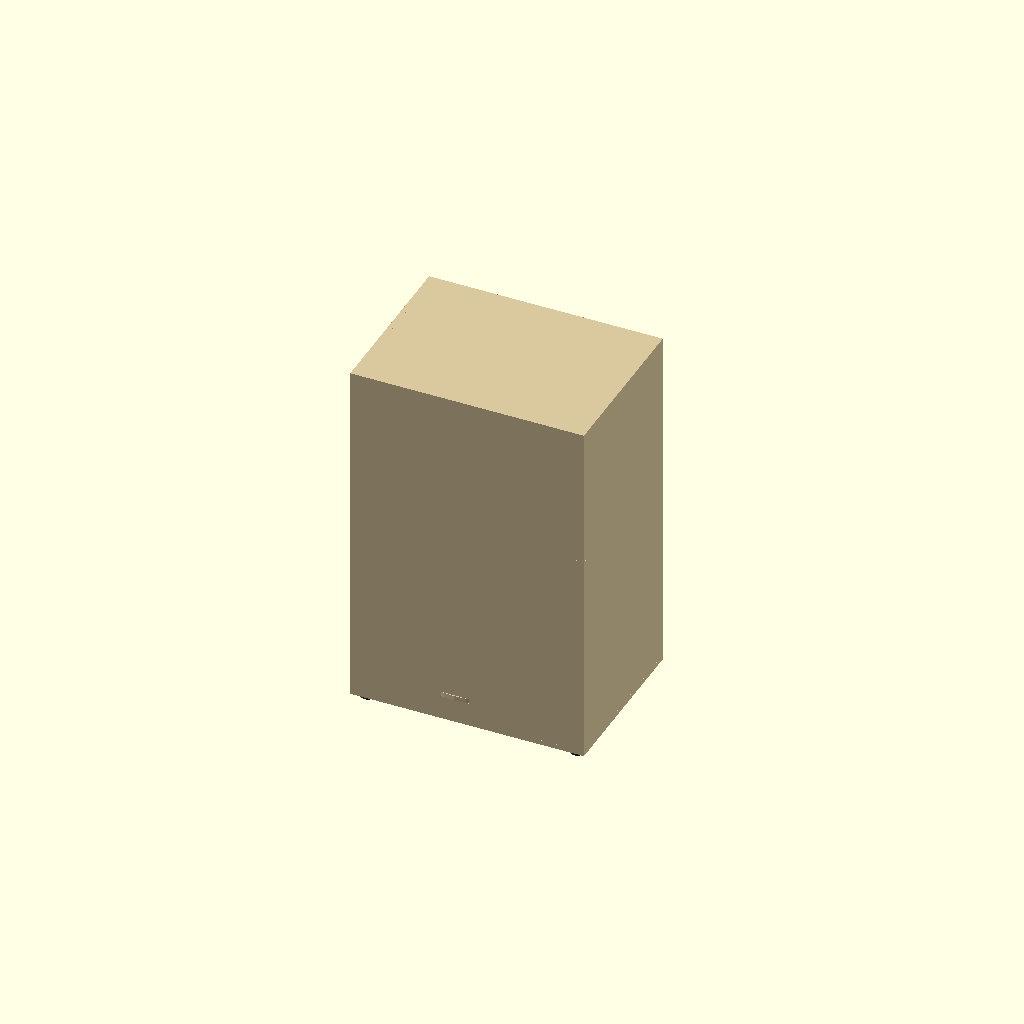
Cell 1: the model at its default parameters.
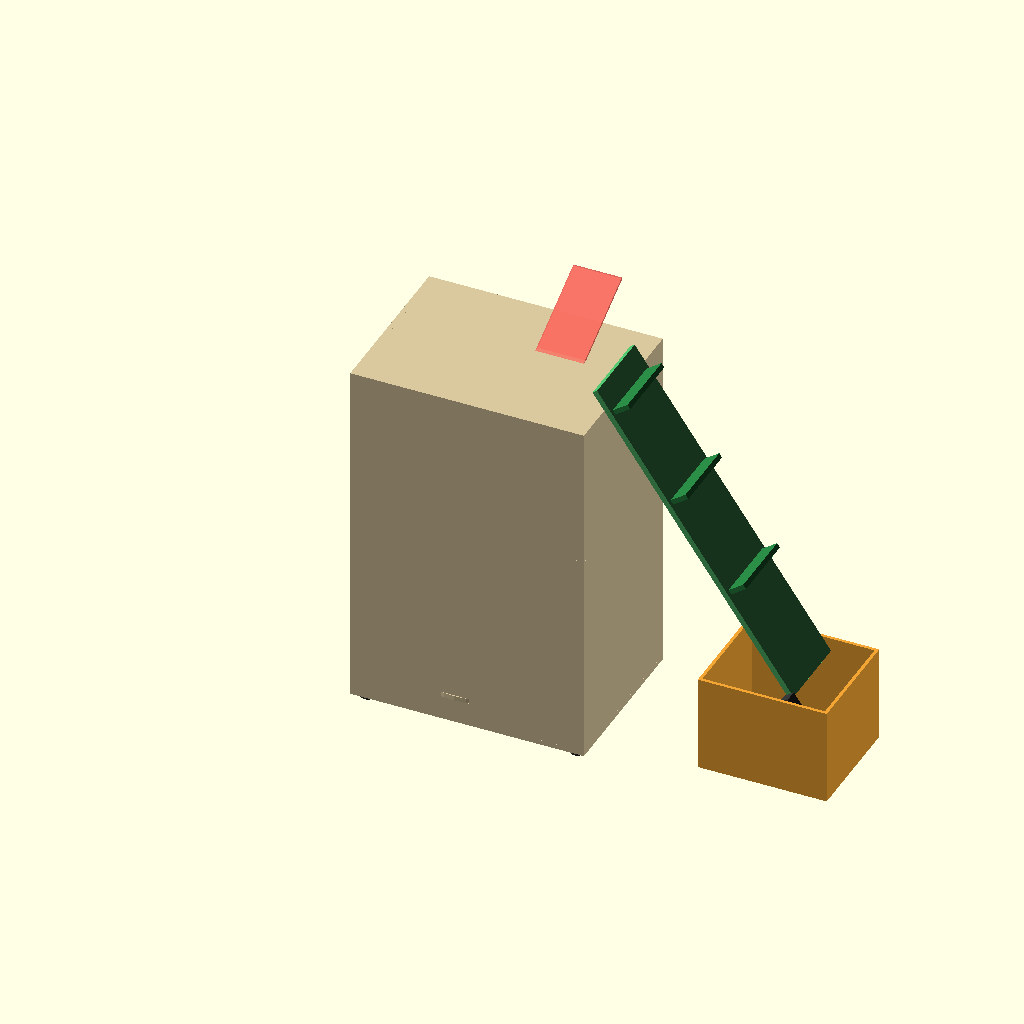
Cell 2: bulk_module = true (everything else at default).
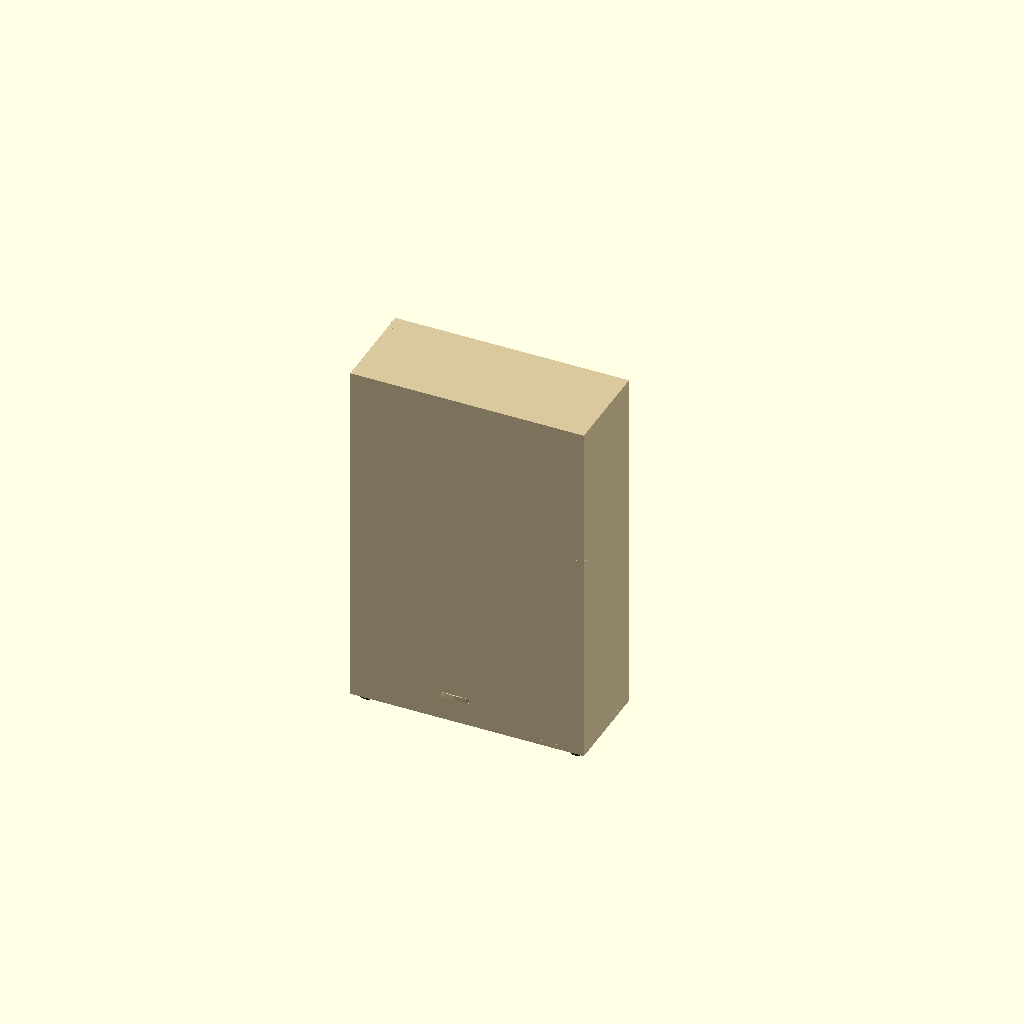
Cell 3: the same model with cutaway = true.
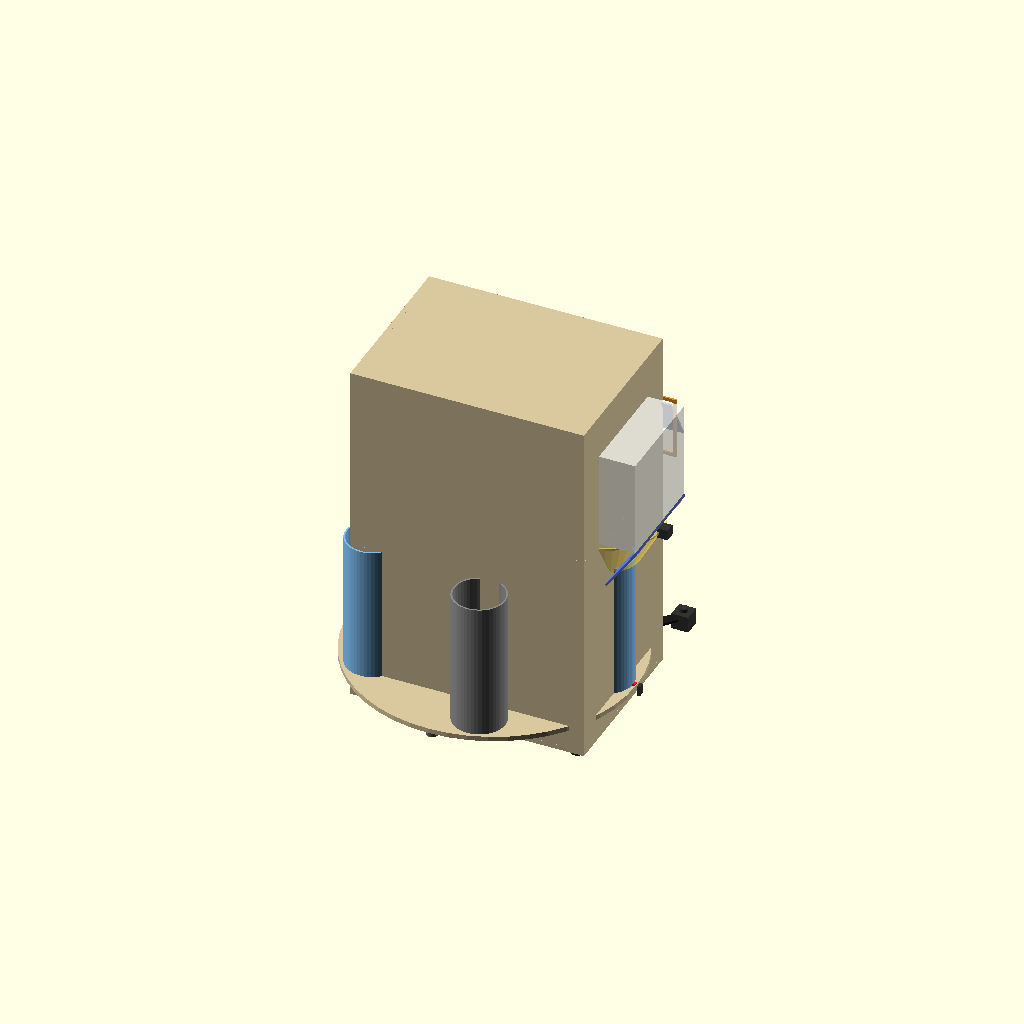
Cell 4: orbit = 280 (everything else at default).
All cells are drawn from one camera (rotation 55°, 0°, 25°, orthographic, colour scheme Cornfield), so only the parameter changes between them.
OpenSCAD source file cad/full_machine_concept.scad:
// ============================================================
// 가정용 분리수거 자동분류기 — 실현가능성 우선 재설계 v1.0
// 단위: mm | OpenSCAD | 색상은 F5(미리보기)
//
// ★ 설계 철학: "만들 수 있는 것만 그린다"
//   - 기본 = 시연기(1개 투입). bulk_module=true 로 벌크 확장 표시
//   - MDF 12mm 판재 + 3D프린팅 소품 + 시판 원형통으로 제작 가능한 형태
//   - 과설계 제거: 외닫이 트랩도어(서보1), 게이트/리턴슈트 없음
//     (복수투입은 YOLO 박스 카운트 → 판별불가함으로 처리)
//
// ★ 코드 내장 검증 (F5 시 콘솔 echo 출력):
//   [1] 카메라 화각  [2] 유리 낙하고  [3] 2L 페트 수거함 수용
// ============================================================

bulk_module = false;   // ← true 로 바꾸면 호퍼+컨베이어 확장 표시
cutaway = false;       // ← true: 앞쪽 절반을 잘라 내부 구조 보기

$fn = 48;
t = 12;                                   // MDF 판 두께

// ---------------- 치수 (시연기 본체) ----------------
W = 580;  D = 420;  H = 880;              // 본체 외형
cx = 260; cy = D/2;                       // 캐러셀 축 (좌측 치우침)
orbit = 140;                              // 수거함 궤도 반경
drop_x = cx + orbit;                      // ★ 고정 수직 낙하선 x = 400
bin_r = 65; bin_h = 340;                  // 수거함 (2L: ⌀110×310 수용)
turn_r = orbit + bin_r + 8;               // 턴테이블 반경 = 213
turn_z = 60;                              // 턴테이블 상면 높이
stage_s = 260; stage_h = 240;             // 촬영 스테이지 내부
stage_z = turn_z + t + bin_h + 120;       // 수거함 상단 +120: 문짝 스윙(106)+낙하고(≤150) 동시 충족
cam_h  = stage_h - 20;                    // 카메라 높이(스테이지 바닥 기준)
inlet_w = 130; inlet_h = 140;             // 규격 투입구 (⌀110 페트 대응)

// ---------------- 검증 echo ----------------
fov_need = 2 * atan((stage_s/2) / cam_h);
echo(str("[검증1] 필요 화각 = ", round(fov_need), "° (PiCam3 수평 66° → ",
         fov_need < 66 ? "OK" : "부족! 스테이지 축소 필요", ")"));
echo(str("[검증2] 유리 낙하고(트랩도어→수거함 상단) = ", stage_z - (turn_z+t+bin_h),
         "mm (목표 ≤150 OK, 수거함 바닥 EVA폼 별도)"));
echo(str("[검증3] 수거함 내경 ", (bin_r-4)*2, "mm·깊이 ", bin_h,
         "mm vs 2L페트 ⌀110×310 → ", ((bin_r-4)*2>110 && bin_h>310) ? "OK" : "부족"));
door_drop = (stage_s/2) * sin(55);
clearance = stage_z - (turn_z + t + bin_h);
echo(str("[검증4] 양문 트랩도어 개방시 하강 ", round(door_drop), "mm vs 수거함까지 여유 ",
         clearance, "mm → ", door_drop < clearance ? "OK" : "충돌! 도어 축소 필요"));
echo(str("[치수] 스테이지 바닥 z=", stage_z, " / 본체 ", W, "x", D, "x", H));

// ---------------- 색상 ----------------
c_mdf   = [0.85, 0.78, 0.62];             // MDF
c_clear = [0.6, 0.75, 0.85, 0.55];                // 아크릴 창
c_mech  = [0.35, 0.45, 0.85];
c_bin   = [0.5, 0.75, 0.95];
c_rej   = [0.55, 0.55, 0.55];
c_dark  = [0.2, 0.2, 0.2];

// ============================================================
// 본체 캐비닛 (MDF 판재 구조 — 실제 재단 가능한 6면 구성)
// ============================================================
module cabinet_body() {
    color(c_mdf) {
        cube([W, t, H]);                                  // 뒷벽 (y=0)
        translate([0, D-t, 0]) difference() {             // 앞벽
            cube([W, t, H]);
            // 규격 투입구 (스테이지 정면, 낙하선 위치)
            translate([drop_x-inlet_w/2, -1, stage_z+40]) cube([inlet_w, t+2, inlet_h]);
            // 수거함 회수 도어 개구 (하부)
            translate([cx-170, -1, 40]) cube([340, t+2, bin_h+60]);
        }
        cube([t, D, H]);                                  // 좌벽
        translate([W-t, 0, 0]) cube([t, D, H]);           // 우벽
        translate([0, 0, H-t]) cube([W, D, t]);           // 천장
        cube([W, D, t]);                                  // 바닥
        difference() {                                    // 중판 (스테이지 받침)
            translate([0, 0, stage_z-t]) cube([W, D, t]);
            translate([drop_x-stage_s/2+10, cy-stage_s/2+10, stage_z-t-1])
                cube([stage_s-20, stage_s-20, t+2]);
        }
    }
    // 투입구 플랩 도어 (위 힌지, 반개방)
    color(c_mech, 0.9) translate([drop_x-inlet_w/2, D-t, stage_z+40+inlet_h])
        rotate([30, 0, 0]) translate([0, 0, -inlet_h]) cube([inlet_w, 4, inlet_h]);
    // 하부 회수 도어 (아크릴, 닫힌 상태) + 손잡이
    color(c_clear) translate([cx-170, D-2, 40]) cube([340, 4, bin_h+60]);
    color(c_dark)  translate([cx+130, D+2, 40+bin_h/2]) cube([8, 6, 60]);
    // 7" 디스플레이 (투입구 왼쪽) + 상태 LED 바
    color(c_dark)     translate([60, D-t+12.5, stage_z+30]) cube([160, 4, 110]);
    color([0.1,0.5,1]) translate([70, D-t+13, stage_z+40]) cube([140, 4.2, 90]);
    color([0.2,1,0.4]) translate([60, D-t+12.5, stage_z+150]) cube([160, 3, 6]);
    // 투입구 베젤 (3D프린팅 링, 규격 강조)
    color([0.9,0.55,0.15]) translate([drop_x-inlet_w/2-8, D-t+12, stage_z+32])
        difference() {
            cube([inlet_w+16, 5, inlet_h+16]);
            translate([8, -1, 8]) cube([inlet_w, 7, inlet_h]);
        }
    // 고무발 4개
    color(c_dark) for (p=[[30,30],[W-30,30],[30,D-30],[W-30,D-30]])
        translate([p[0], p[1], -14]) cylinder(r=18, h=14);
}

module cabinet() {
    if (cutaway) difference() {
        cabinet_body();
        translate([-50, cy+30, -30]) cube([W+700, D, H+100]);
    } else cabinet_body();
}

// ============================================================
// 캐러셀: 턴테이블(MDF 원판) + 시판 원형통 5개 + NEMA17 + 홀센서
//   i=0 칸이 낙하선(drop_x) 아래 정렬 상태
// ============================================================
module carousel() {
    color(c_mdf) translate([cx, cy, turn_z]) cylinder(r=turn_r, h=t);
    for (i = [0 : 4]) {
        ang = i * 72;
        col = (i == 4) ? c_rej : c_bin;
        color(col)
        translate([cx + orbit*cos(ang), cy + orbit*sin(ang), turn_z+t])
            difference() {
                cylinder(r=bin_r, h=bin_h);
                translate([0, 0, 4]) cylinder(r=bin_r-4, h=bin_h);
            }
    }
    // 구동: NEMA17 + GT2 벨트 감속 (토크 여유 확보)
    color(c_dark) {
        translate([cx, cy, turn_z-46]) cylinder(r=6, h=46);            // 축
        translate([cx+turn_r-60, cy+turn_r-40, t]) cube([42, 42, 40]); // NEMA17
    }
    color([0.9,0.1,0.1]) translate([cx+turn_r-12, cy-6, turn_z+t]) cube([10,10,4]);  // 마그넷
    color(c_dark) translate([cx+turn_r+4, cy-8, turn_z-10]) cube([8,16,24]);         // 홀센서
    // 턴테이블 가장자리 지지 롤러 3개 (중심축 단독 하중 방지 — 실제 필수 부품)
    color([0.4,0.4,0.45]) for (a=[30, 150, 270])
        translate([cx+(turn_r-22)*cos(a), cy+(turn_r-22)*sin(a), turn_z-16])
            cylinder(r=14, h=14);
    // GT2 감속: 센터 대풀리 + 모터 소풀리 + 벨트
    color(c_dark) translate([cx, cy, turn_z-28]) cylinder(r=34, h=10);
    color(c_dark) translate([cx+turn_r-39, cy+turn_r-19, t+40]) cylinder(r=10, h=10);
    color([0.1,0.1,0.1]) hull() {
        translate([cx, cy, turn_z-26]) cylinder(r=35, h=6);
        translate([cx+turn_r-39, cy+turn_r-19, turn_z-26]) cylinder(r=11, h=6);
    }
}

// ============================================================
// 촬영 스테이지 — 낙하선 위 오프셋. 외닫이 트랩도어(서보 1)
// ============================================================
module stage() {
    offx = drop_x - stage_s/2;
    offy = cy - stage_s/2;
    // 조명 박스 (내벽 무광백)
    color([0.97,0.97,0.95,0.75]) translate([offx, offy, stage_z])
        difference() {
            cube([stage_s, stage_s, stage_h]);
            translate([6,6,-1]) cube([stage_s-12, stage_s-12, stage_h-5]);
            translate([stage_s/2-inlet_w/2, stage_s-7, 30]) cube([inlet_w, 8, inlet_h]); // 투입 연결구
        }
    // 양문 트랩도어 (서보 2) — 외닫이는 개방시 수거함과 충돌(검증4)하여 기각
    color(c_mech) {
        translate([offx, cy, stage_z]) rotate([0, 55, 0])
            translate([0, -stage_s/2, -5]) cube([stage_s/2, stage_s, 5]);
        translate([offx+stage_s, cy, stage_z]) rotate([0, -55, 0])
            translate([-stage_s/2, -stage_s/2, -5]) cube([stage_s/2, stage_s, 5]);
    }
    color(c_dark) {   // MG996R ×2 (양측 힌지 구동)
        translate([offx-26, cy-13, stage_z-30]) cube([26, 26, 26]);
        translate([offx+stage_s, cy-13, stage_z-30]) cube([26, 26, 26]);
    }
    color([0.75,0.75,0.78]) for (xx=[offx-3, offx+stage_s-3])   // 경첩 4개
        for (yy=[cy-stage_s/2+30, cy+stage_s/2-30])
            translate([xx, yy-12, stage_z-6]) rotate([-90,0,0]) cylinder(r=6, h=24);
    // 상부: 카메라 + LED 링
    color(c_dark) translate([drop_x, cy, stage_z+stage_h]) cylinder(r=16, h=24);
    color([1,1,0.8]) translate([drop_x, cy, stage_z+stage_h-8])
        difference() { cylinder(r=55, h=5); translate([0,0,-1]) cylinder(r=44, h=7); }
    // 로드셀 (트랩도어 힌지측 하부 브래킷)
    color([0.75,0.75,0.78]) translate([offx-8, cy-40, stage_z-22]) cube([8, 80, 16]);
    // 카메라 화각 표시 (반투명 원뿔)
    color([1, 1, 0.4, 0.12]) translate([drop_x, cy, stage_z])
        cylinder(r1=stage_s/2*0.95, r2=8, h=cam_h);
}

// ============================================================
// 수직 드롭 가이드 (비산 방지 원통) + 전장부
// ============================================================
module drop_guide() {
    bin_top = turn_z + t + bin_h;
    color([0.98,0.85,0.3,0.6]) difference() {
        hull() {   // 깔때기: 입구는 열린 문짝까지 삼키는 폭, 출구는 수거함 안
            translate([drop_x, cy, stage_z-18]) cylinder(r=stage_s/2+6, h=4);
            translate([drop_x, cy, bin_top+4]) cylinder(r=bin_r+16, h=4);
        }
        hull() {
            translate([drop_x, cy, stage_z-19]) cylinder(r=stage_s/2, h=6);
            translate([drop_x, cy, bin_top+3]) cylinder(r=bin_r+10, h=6);
        }
    }
}

module electronics() {
    color([0.1,0.35,0.15]) translate([t+8, t+8, 200]) cube([90, 12, 50]);    // Pico 2 W
    color(c_dark)          translate([t+8, t+8, 270]) cube([60, 12, 40]);    // 드라이버
    color([0.7,0.7,0.72])  translate([t+8, t+8, 90])  cube([160, 40, 80]);   // 12V SMPS
}

// ============================================================
// (선택) 벌크 모듈: 호퍼 + 클리트 컨베이어 — 본체 우측 부착형
//   게이트·리턴 없음: 검증은 YOLO 카운트, 실패분은 판별불가함행
// ============================================================
module bulk_addon() {
    hw = 320; hd = 280; hh = 240;
    color([0.95,0.65,0.2]) translate([W+250, cy-hd/2, 0]) difference() {
        cube([hw, hd, hh]);
        translate([8,8,12]) cube([hw-16, hd-16, hh+1]);
    }
    translate([W-30, cy-100, H+40]) rotate([0, 55, 0]) {
        color([0.3,0.7,0.4]) cube([850, 200, 14]);
        for (x = [60 : 250 : 800])
            color([0.15,0.5,0.25]) translate([x, 10, 14]) cube([12, 180, 45]);
        color(c_dark) translate([840, -30, -8]) cube([50, 30, 30]);
    }
    color([0.9,0.4,0.35,0.8]) translate([drop_x-60, cy+40, H-10])
        rotate([28, 0, 0]) cube([120, 240, 6]);
}

// ============================================================
// 조립
// ============================================================
cabinet();
carousel();
stage();
drop_guide();
electronics();
if (bulk_module) bulk_addon();
Parameter table extracted from the source (name, type, default, range or options):
bulk_module: bool, default false
cutaway: bool, default false
t: number, default 12
orbit: number, default 140
turn_z: number, default 60
c_mdf: vector, default [0.85, 0.78, 0.62]
c_clear: vector, default [0.6, 0.75, 0.85, 0.55]
c_mech: vector, default [0.35, 0.45, 0.85]
c_bin: vector, default [0.5, 0.75, 0.95]
c_rej: vector, default [0.55, 0.55, 0.55]
c_dark: vector, default [0.2, 0.2, 0.2]
